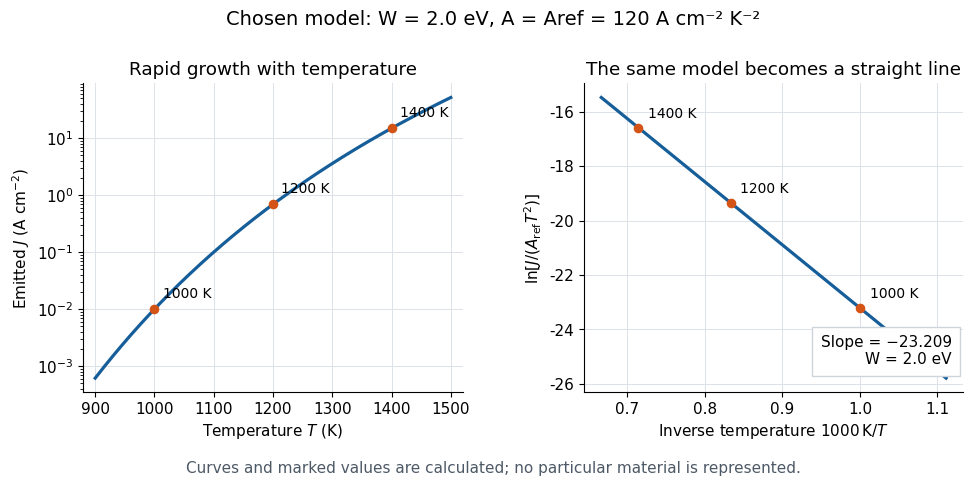

Here is the Python script that generated this plot: (Note: this script raises an exception after producing the figure.)
"""Chosen Richardson-Dushman model; never experimental measurements.

Python 3.14; numpy 2.3.5, matplotlib 3.10.7. Run from _media.
"""
from pathlib import Path

import matplotlib.pyplot as plt
import numpy as np


def main():
    plt.rcParams.update({"font.size": 11, "font.family": "DejaVu Sans"})
    kb_ev = 8.617333262e-5
    barrier_ev = 2.0
    coefficient = 120.0  # A cm^-2 K^-2, deliberately chosen model.
    reference = 120.0
    temperature = np.linspace(900, 1500, 401)
    current = coefficient * temperature**2 * np.exp(-barrier_ev / (kb_ev * temperature))
    selected = np.array([1000.0, 1200.0, 1400.0])
    selected_current = coefficient * selected**2 * np.exp(-barrier_ev / (kb_ev * selected))
    y = np.log(current / (reference * temperature**2))
    y_selected = np.log(selected_current / (reference * selected**2))
    fig, axes = plt.subplots(1, 2, figsize=(10, 4.9), dpi=120, facecolor="white")
    blue, orange = "#165e99", "#d35416"
    left, right = axes
    left.semilogy(temperature, current, color=blue, lw=2.3)
    left.scatter(selected, selected_current, color=orange, zorder=3, s=35)
    left.set(xlabel=r"Temperature $T$ (K)", ylabel=r"Emitted $J$ (A cm$^{-2}$)",
             title="Rapid growth with temperature", xlim=(880, 1520))
    right.plot(1000 / temperature, y, color=blue, lw=2.3)
    right.scatter(1000 / selected, y_selected, color=orange, zorder=3, s=35)
    right.set(xlabel=r"Inverse temperature $1000\,\mathrm{K}/T$",
              ylabel=r"$\ln[J/(A_{\mathrm{ref}}T^2)]$",
              title="The same model becomes a straight line")
    for t, j, r in zip(selected, selected_current, y_selected):
        left.annotate(f"{t:.0f} K", (t, j), xytext=(6, 8), textcoords="offset points",
                      fontsize=10)
        right.annotate(f"{t:.0f} K", (1000 / t, r), xytext=(7, 7),
                       textcoords="offset points", fontsize=10)
    right.text(.97, .09, "Slope = −23.209\nW = 2.0 eV", transform=right.transAxes,
               ha="right", fontsize=11,
               bbox={"facecolor": "white", "edgecolor": "#ccd4dc", "pad": 6})
    for ax in axes:
        ax.grid(True, which="major", color="#dce2e8", lw=.7)
        ax.spines[["top", "right"]].set_visible(False)
    fig.suptitle("Chosen model: W = 2.0 eV, A = Aref = 120 A cm⁻² K⁻²", fontsize=14, y=.98)
    fig.text(.5, .035, "Curves and marked values are calculated; no particular material is represented.",
             ha="center", fontsize=11, color="#4d5966")
    fig.subplots_adjust(left=.09, right=.97, bottom=.20, top=.83, wspace=.32)
    fig.savefig(Path(__file__).stem + ".png", facecolor="white")
    plt.close(fig)


if __name__ == "__main__":
    main()
